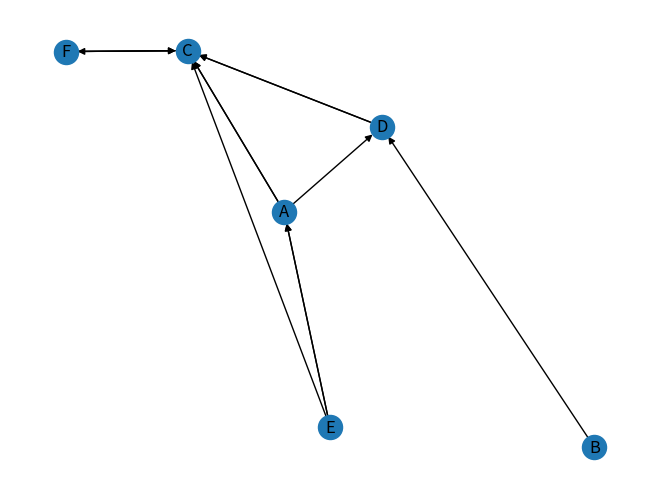
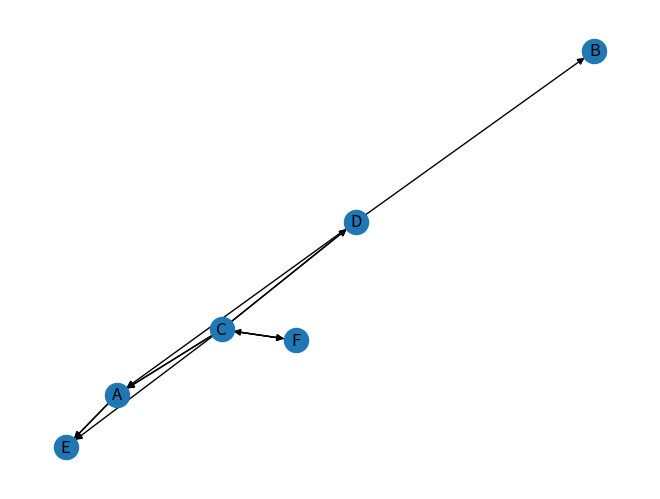
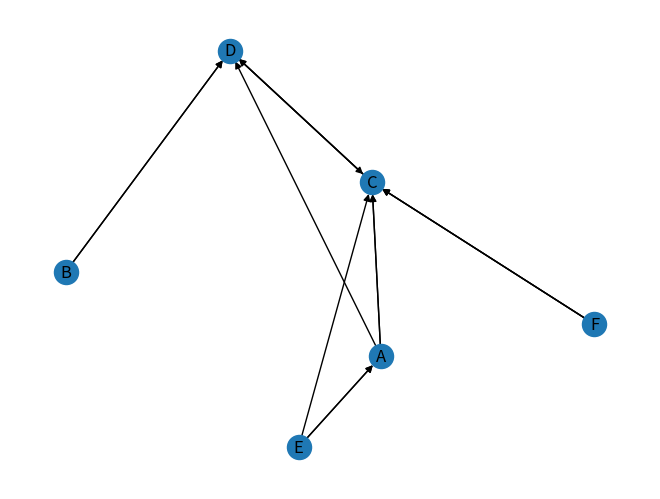
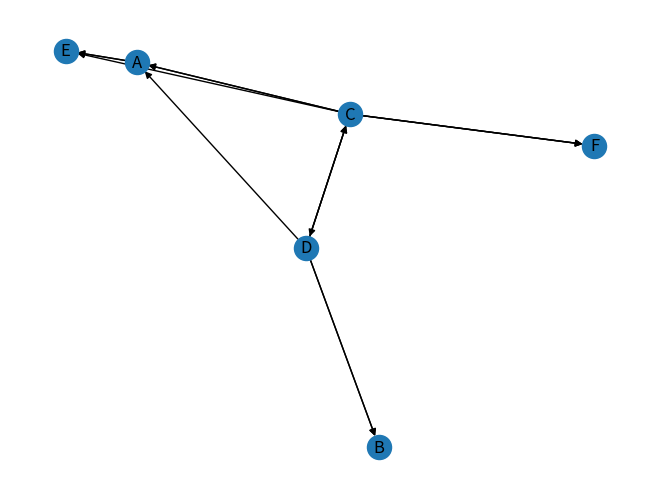
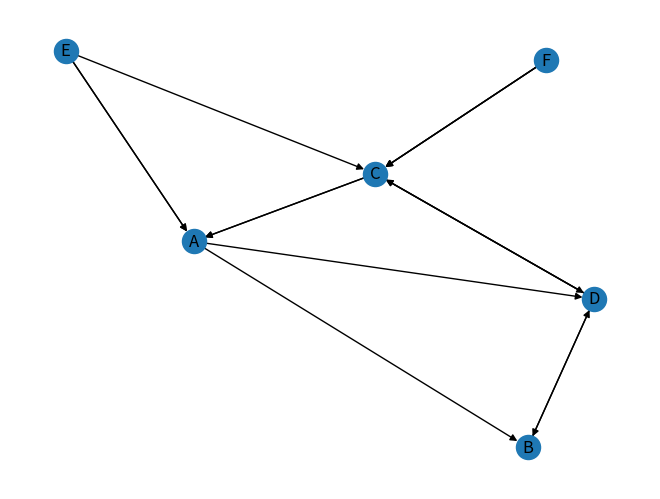
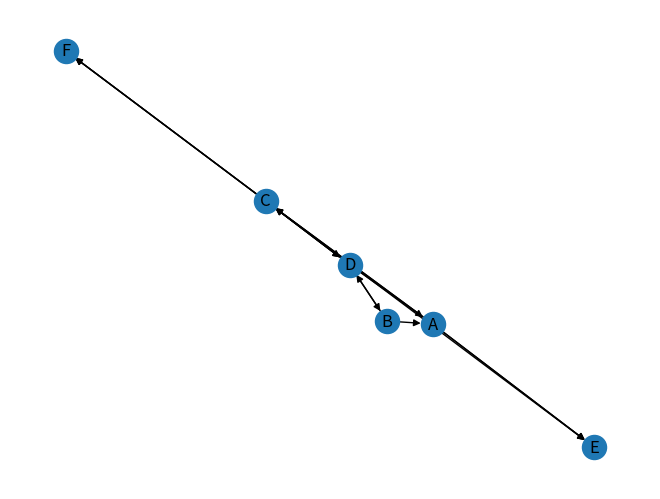

Write Python code to recreate these figures, in order.
import random
import matplotlib.pyplot as plt
import networkx as nx
import numpy as np


def create5Ggraph(multigraph1G):
    # create an edge list for the 5G Graph
    listofedges = []
    for edge in multigraph1G.edges:
        for i in range(0, 5):
            listofedges.append((edge[0], edge[1]))

    # append all edges from edge list to a new 5G Graph (not mattering about too many edges)
    # to achieve an edge list with (x,x,x) tuples
    multigraph5G = nx.MultiGraph(listofedges)
    listofedges.clear()
    for tuple in multigraph5G.edges:
        listofedges.append(tuple)

    # create a sober edge list and the correct 5G Graph
    edgelist5G = [x for x in listofedges if x[2] < 6]
    multigraph5G = nx.MultiGraph(edgelist5G)

    return multigraph5G


def pebblegame(multiDiGraph: nx.MultiDiGraph, k, l):
    def dfs_reach(digraph: nx.MultiDiGraph, u, v):
        visited = set()
        visited.add(u), visited.add(v)
        to_visit = [(u, iter(digraph.successors(u)))]
        while to_visit:
            parent, childen = to_visit[-1]
            try:
                child = next(childen)
                if child not in visited:
                    visited.add(child)
                    to_visit.append((child, iter(digraph.successors(child))))
            except StopIteration:
                to_visit.pop(-1)
        visited.remove(u), visited.remove(v)
        return visited

    def dfs_find_pebble(digraph: nx.MultiDiGraph, u, v):
        visited = []
        visited.append((u, v))
        to_visit = [(u, iter(digraph.successors(u)))]
        while to_visit:
            parent, childen = to_visit[-1]
            try:
                child = next(childen)
                # pebble found
                child_already_visited = False
                for edge in visited:
                    if child in edge:
                        child_already_visited = True
                        break
                if not child_already_visited:
                    visited.append((parent, child))
                    if D.nodes[child]["pebbles"] != 0:
                        D.nodes[child]["pebbles"] -= 1
                        D.nodes[u]["pebbles"] += 1
                        # Pfade umdrehen, damit der Pfad von hinten nach vorn effizienter durchgegangen wird
                        visited.reverse()
                        visited.pop(
                            -1)  # entferne den knoten v, da dieser nicht zum Pfad gehört, sondern nur zur Abgrenzung des Reaches diente
                        for edge in visited:
                            if edge[1] == child:
                                D.remove_edge(edge[0], edge[1])
                                D.add_edge(edge[1], edge[0])
                                if edge[0] == u:
                                    return True
                                child = edge[0]
                    else:
                        to_visit.append((child, iter(digraph.successors(child))))
            except StopIteration:
                to_visit.pop(-1)
        return False

    # Definitions
    G = multiDiGraph
    D = nx.MultiDiGraph()
    D.add_nodes_from(G, pebbles=k)
    V = list(D.nodes)
    total_pebbles = len(V) * k
    # initiate directed pebble graph D with k pebbles and zero edges

    # initiiere n x n matrix aller knoten zur Darstellung bereits vorhandener Komponenten
    components = np.zeros((len(G.nodes), len(G.nodes)))

    # iterate in an arbitrary order over all nodes from G
    # edges_to_insert = list(G.edges)
    # random.shuffle(edges_to_insert)
    edges_to_insert = [('A', 'B', 0), ('C', 'D', 0), ('B', 'D', 0), ('C', 'F', 2), ('C', 'D', 1), ('A', 'E', 0),
                       ('C', 'F', 0), ('A', 'C', 1), ('C', 'E', 0), ('A', 'E', 1), ('B', 'D', 1), ('C', 'F', 1),
                       ('A', 'D', 0), ('C', 'D', 2), ('A', 'C', 0)]
    while edges_to_insert:
        print("------------------------------------------------------------------------")
        print("REMAINING EDGES : ", len(edges_to_insert))
        print("INSERTED EDGES : ", len(D.edges))
        # wähle eine zufällige Kante aus Edges_to_insert aus, über den Index der Liste einzufügender Kanten
        e = edges_to_insert.pop(-1)

        # definiere die Knoten u und v aus der einzusetzenden Kante
        u = e[0]
        v = e[1]
        print("edge to insert: ", u, v)

        # Prüfung ob u = v, falls ja, nächste Kante
        if u == v:
            continue

        # prüfung ob (u,v) in irgendeiner Komponente (matrix zelle true): falls ja, nächste Kante
        index_u = V.index(u)
        index_v = V.index(v)
        if components[index_u][index_v] == 1:
            print("Edge already in rigid component identified")
            continue

        # Tiefensuche für u (eingeschlossen v)
        while D.nodes[u]["pebbles"] + D.nodes[v]["pebbles"] < (l + 1):
            dfs_u = True
            if D.nodes[u]["pebbles"] == k:
                dfs_u = False

            if dfs_u:
                dfs_u = dfs_find_pebble(D, u, v)
                # redirect pebble-path
            if D.nodes[u]["pebbles"] + D.nodes[v]["pebbles"] >= (l + 1):
                break
            dfs_v = True
            if D.nodes[v]["pebbles"] == k:
                dfs_v = False
            if dfs_v:
                dfs_v = dfs_find_pebble(D, v, u)

            if not dfs_u and not dfs_v:
                break

        # (nach Tiefensuche) einfügen der neuen Kante (u,v)
        edge_inserted = False
        if D.nodes[u]["pebbles"] + D.nodes[v]["pebbles"] >= l + 1:
            D.add_edge(e[0], e[1])
            D.nodes[u]["pebbles"] = D.nodes[u]["pebbles"] - 1
            total_pebbles -= 1
            edge_inserted = True

        if not edge_inserted:
            continue

        # Component Detection V2:
        # 1.) check, whether there are still more than l pebbles on (u,v)
        if D.nodes[u]["pebbles"] + D.nodes[v]["pebbles"] >= l + 1:
            continue
        # 2.) compute reach:
        else:
            reach_uv = dfs_reach(D, u, v)
            reach_uv.update(dfs_reach(D, v, u))

            # 2.a) check for any free pebble within all elements of reach(u,v)
            '''hier kann man auch die pebble suche funktion anwenden, damit nicht der gesamte reach berechnet wird!'''
            pebble_found = False
            for node in reach_uv:
                if D.nodes[node]["pebbles"] != 0:
                    pebble_found = True
                    break
            if pebble_found:
                continue

            # 2.b) DFS from nodes not in reach(u,v) in Supportgraph with all edges reversed:
            nx.draw(D, with_labels=True)
            plt.show()
            for node in D.nodes:
                print(node,": ",D.nodes[node]["pebbles"])
            D_reversed = D.reverse(copy=True)
            not_reached = [node for node in D_reversed.nodes if node not in reach_uv and D.nodes[node]["pebbles"] != 0]
            nx.draw(D_reversed, with_labels=True)
            plt.show()
            print("Reach(u,v) :", reach_uv)

            identified_component = list(D.nodes)
            for w in not_reached:
                for successor in nx.descendants(D_reversed, w):
                    if successor in identified_component:
                        identified_component.remove(successor)


            # Update der n x n matrix
            matrix_len = len(identified_component)
            for i in range(0, matrix_len - 1):
                for j in range(i + 1, matrix_len):
                    index_i = list(D.nodes).index(identified_component[i])
                    index_j = list(D.nodes).index(identified_component[j])
                    components[index_j][index_i] = 1
                    components[index_i][index_j] = 1

    if total_pebbles == l:
        if len(D.edges) == len(G.edges):
            print("well-constraint; l pebbles remain. no edge has been left out")
        else:
            print("over-constraint; l pebbles remain. ,", len(G.edges) - len(D.edges), " have been left out")
    elif total_pebbles > l:
        if len(D.edges) == len(G.edges):
            print("under-constraint; ", total_pebbles, " pebbles remain. no edge has been left out")
        else:
            print("other: ", total_pebbles, " pebbles remain,", len(G.edges) - len(D.edges), " have been left out")
    else:
        print("error!", total_pebbles, "pebbles remain")
    print("Matrix steifer Komponenten: \n", components)


if __name__ == "__main__":
    '''well-constraint-Beispiel:'''
    figure_3a = [("A", "B"), ("A", "C"), ("A", "C"), ("A", "D"), ("A", "E"), ("A", "E"), ("B", "D"), ("B", "D"),
                 ("C", "D"),
                 ("C", "D"), ("C", "D"),
                 ("C", "E"), ("C", "F"), ("C", "F"), ("C", "F")]
    well_constraint = nx.MultiDiGraph(figure_3a)
    pebblegame(well_constraint, 3, 3)

    '''under-constraint-Beispiel:'''

    '''well constraint-Beispiel:'''
    # figure_3b = [("A", "B"), ("A", "C"), ("A", "C"), ("A", "D"), ("A", "E"), ("A", "E"), ("B", "D"), ("B", "D"), ("C", "D"), ("C", "D"), ("C", "D"),
    #                             ("C", "E"), ("C", "F"), ("C", "F",)]
    # under_constraint = nx.MultiDiGraph(figure_3b)
    # pebblegame(under_constraint, 3, 3)
